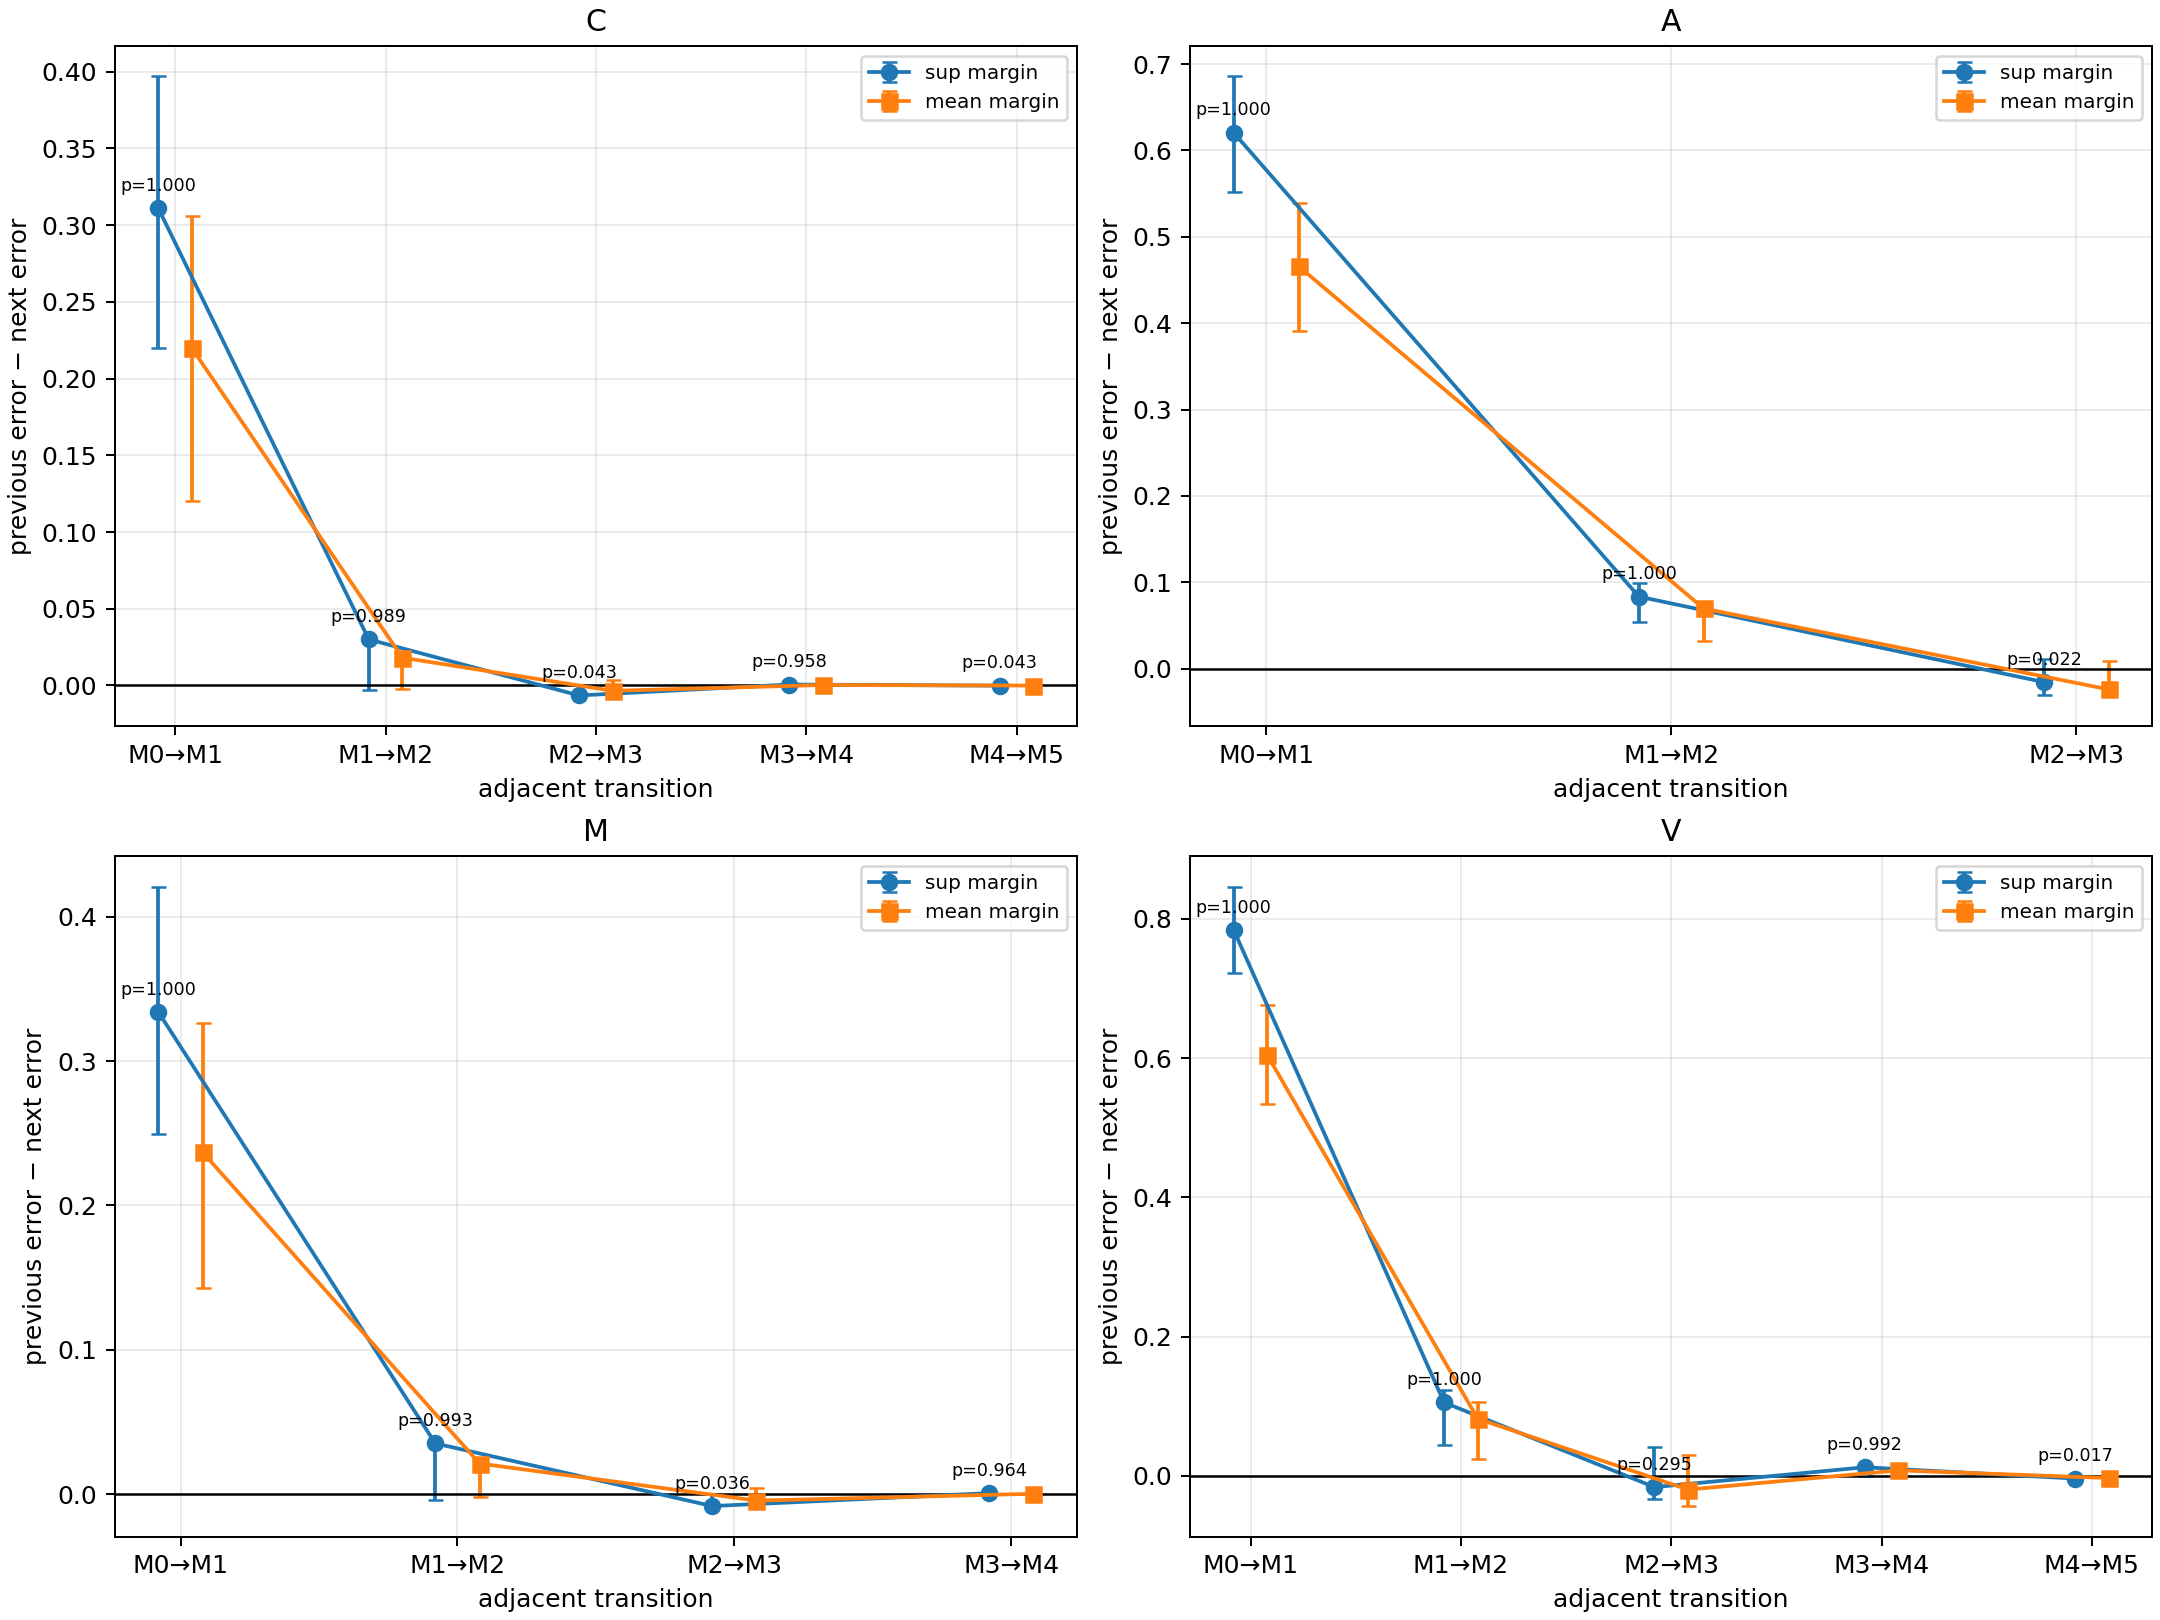

Values plotted in this chart, from the file beside it:
configuration, metric, from_level, to_level, from_error, to_error, central_margin, margin_ci99_lower, margin_ci99_upper, bootstrap_probability_margin_gt_zero, central_improves
C, sup_absolute_log_error, M0, M1, 0.3765, 0.06561, 0.3109, 0.2198, 0.3969, 1.0, True
C, sup_absolute_log_error, M1, M2, 0.06561, 0.03556, 0.03005, -0.003263, 0.03005, 0.9891, True
C, sup_absolute_log_error, M2, M3, 0.03556, 0.04206, -0.006504, -0.006504, 0.0002426, 0.0428, False
C, sup_absolute_log_error, M3, M4, 0.04206, 0.04144, 0.0006251, -8.157132785936716e-06, 0.0006251, 0.9579, True
C, sup_absolute_log_error, M4, M5, 0.04144, 0.04156, -0.0001204, -0.0001204, 5.383306000850824e-07, 0.04335, False
C, mean_absolute_log_error, M0, M1, 0.2708, 0.05115, 0.2196, 0.1203, 0.3062, 1.0, True
C, mean_absolute_log_error, M1, M2, 0.05115, 0.03305, 0.0181, -0.002344, 0.0181, 0.9926, True
C, mean_absolute_log_error, M2, M3, 0.03305, 0.03651, -0.003466, -0.003466, 0.003466, 0.0202, False
C, mean_absolute_log_error, M3, M4, 0.03651, 0.03621, 0.0003051, -0.0003051, 0.0003051, 0.9882, True
C, mean_absolute_log_error, M4, M5, 0.03621, 0.03626, -5.475117252459749e-05, -5.4751172524701575e-05, 5.475117252459923e-05, 0.01175, False
A, sup_absolute_log_error, M0, M1, 0.7356, 0.1151, 0.6204, 0.5521, 0.6856, 1.0, True
A, sup_absolute_log_error, M1, M2, 0.1151, 0.03159, 0.08355, 0.0547, 0.099, 1.0, True
A, sup_absolute_log_error, M2, M3, 0.03159, 0.04703, -0.01543, -0.03088, 0.01138, 0.02235, False
A, mean_absolute_log_error, M0, M1, 0.5535, 0.08757, 0.466, 0.3913, 0.5393, 1.0, True
A, mean_absolute_log_error, M1, M2, 0.08757, 0.0178, 0.06977, 0.03201, 0.06977, 1, True
A, mean_absolute_log_error, M2, M3, 0.0178, 0.04173, -0.02394, -0.02394, 0.008803, 0.0162, False
M, sup_absolute_log_error, M0, M1, 0.4036, 0.06967, 0.3339, 0.2496, 0.4205, 1.0, True
M, sup_absolute_log_error, M1, M2, 0.06967, 0.03441, 0.03527, -0.003923, 0.03527, 0.9926, True
M, sup_absolute_log_error, M2, M3, 0.03441, 0.0425, -0.0081, -0.0081, 0.0003143, 0.0359, False
M, sup_absolute_log_error, M3, M4, 0.0425, 0.04167, 0.0008384, -1.156335239986192e-05, 0.0008384, 0.9644, True
M, mean_absolute_log_error, M0, M1, 0.2912, 0.05437, 0.2368, 0.1431, 0.3262, 1.0, True
M, mean_absolute_log_error, M1, M2, 0.05437, 0.03304, 0.02133, -0.002005, 0.02133, 0.9939, True
M, mean_absolute_log_error, M2, M3, 0.03304, 0.03738, -0.004338, -0.004338, 0.004338, 0.01795, False
M, mean_absolute_log_error, M3, M4, 0.03738, 0.03697, 0.0004115, -0.0004115, 0.0004115, 0.991, True
V, sup_absolute_log_error, M0, M1, 0.9183, 0.1346, 0.7837, 0.7226, 0.8455, 1.0, True
V, sup_absolute_log_error, M1, M2, 0.1346, 0.02915, 0.1055, 0.04369, 0.1227, 1, True
V, sup_absolute_log_error, M2, M3, 0.02915, 0.04523, -0.01608, -0.03331, 0.0419, 0.2945, False
V, sup_absolute_log_error, M3, M4, 0.04523, 0.03284, 0.01239, -0.000498, 0.01477, 0.9922, True
V, sup_absolute_log_error, M4, M5, 0.03284, 0.03665, -0.003806, -0.006127, 9.074164605813763e-05, 0.01665, False
V, mean_absolute_log_error, M0, M1, 0.7051, 0.1012, 0.6039, 0.5335, 0.6767, 1.0, True
V, mean_absolute_log_error, M1, M2, 0.1012, 0.01907, 0.0821, 0.0238, 0.1057, 0.9999, True
V, mean_absolute_log_error, M2, M3, 0.01907, 0.03875, -0.01968, -0.04329, 0.02989, 0.1395, False
V, mean_absolute_log_error, M3, M4, 0.03875, 0.03081, 0.007943, 0.005257, 0.007943, 0.9986, True
V, mean_absolute_log_error, M4, M5, 0.03081, 0.03389, -0.003081, -0.003081, -0.001851, 0.00275, False
